Labelled photos from "datatebu", an image-classification folder in decoderr24/Sugarcane-Classifier-CNN. The possible labels are: healthy, red rot, rust, yellow.

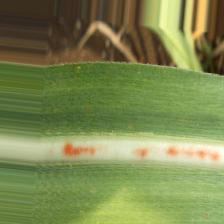
Label: red rot

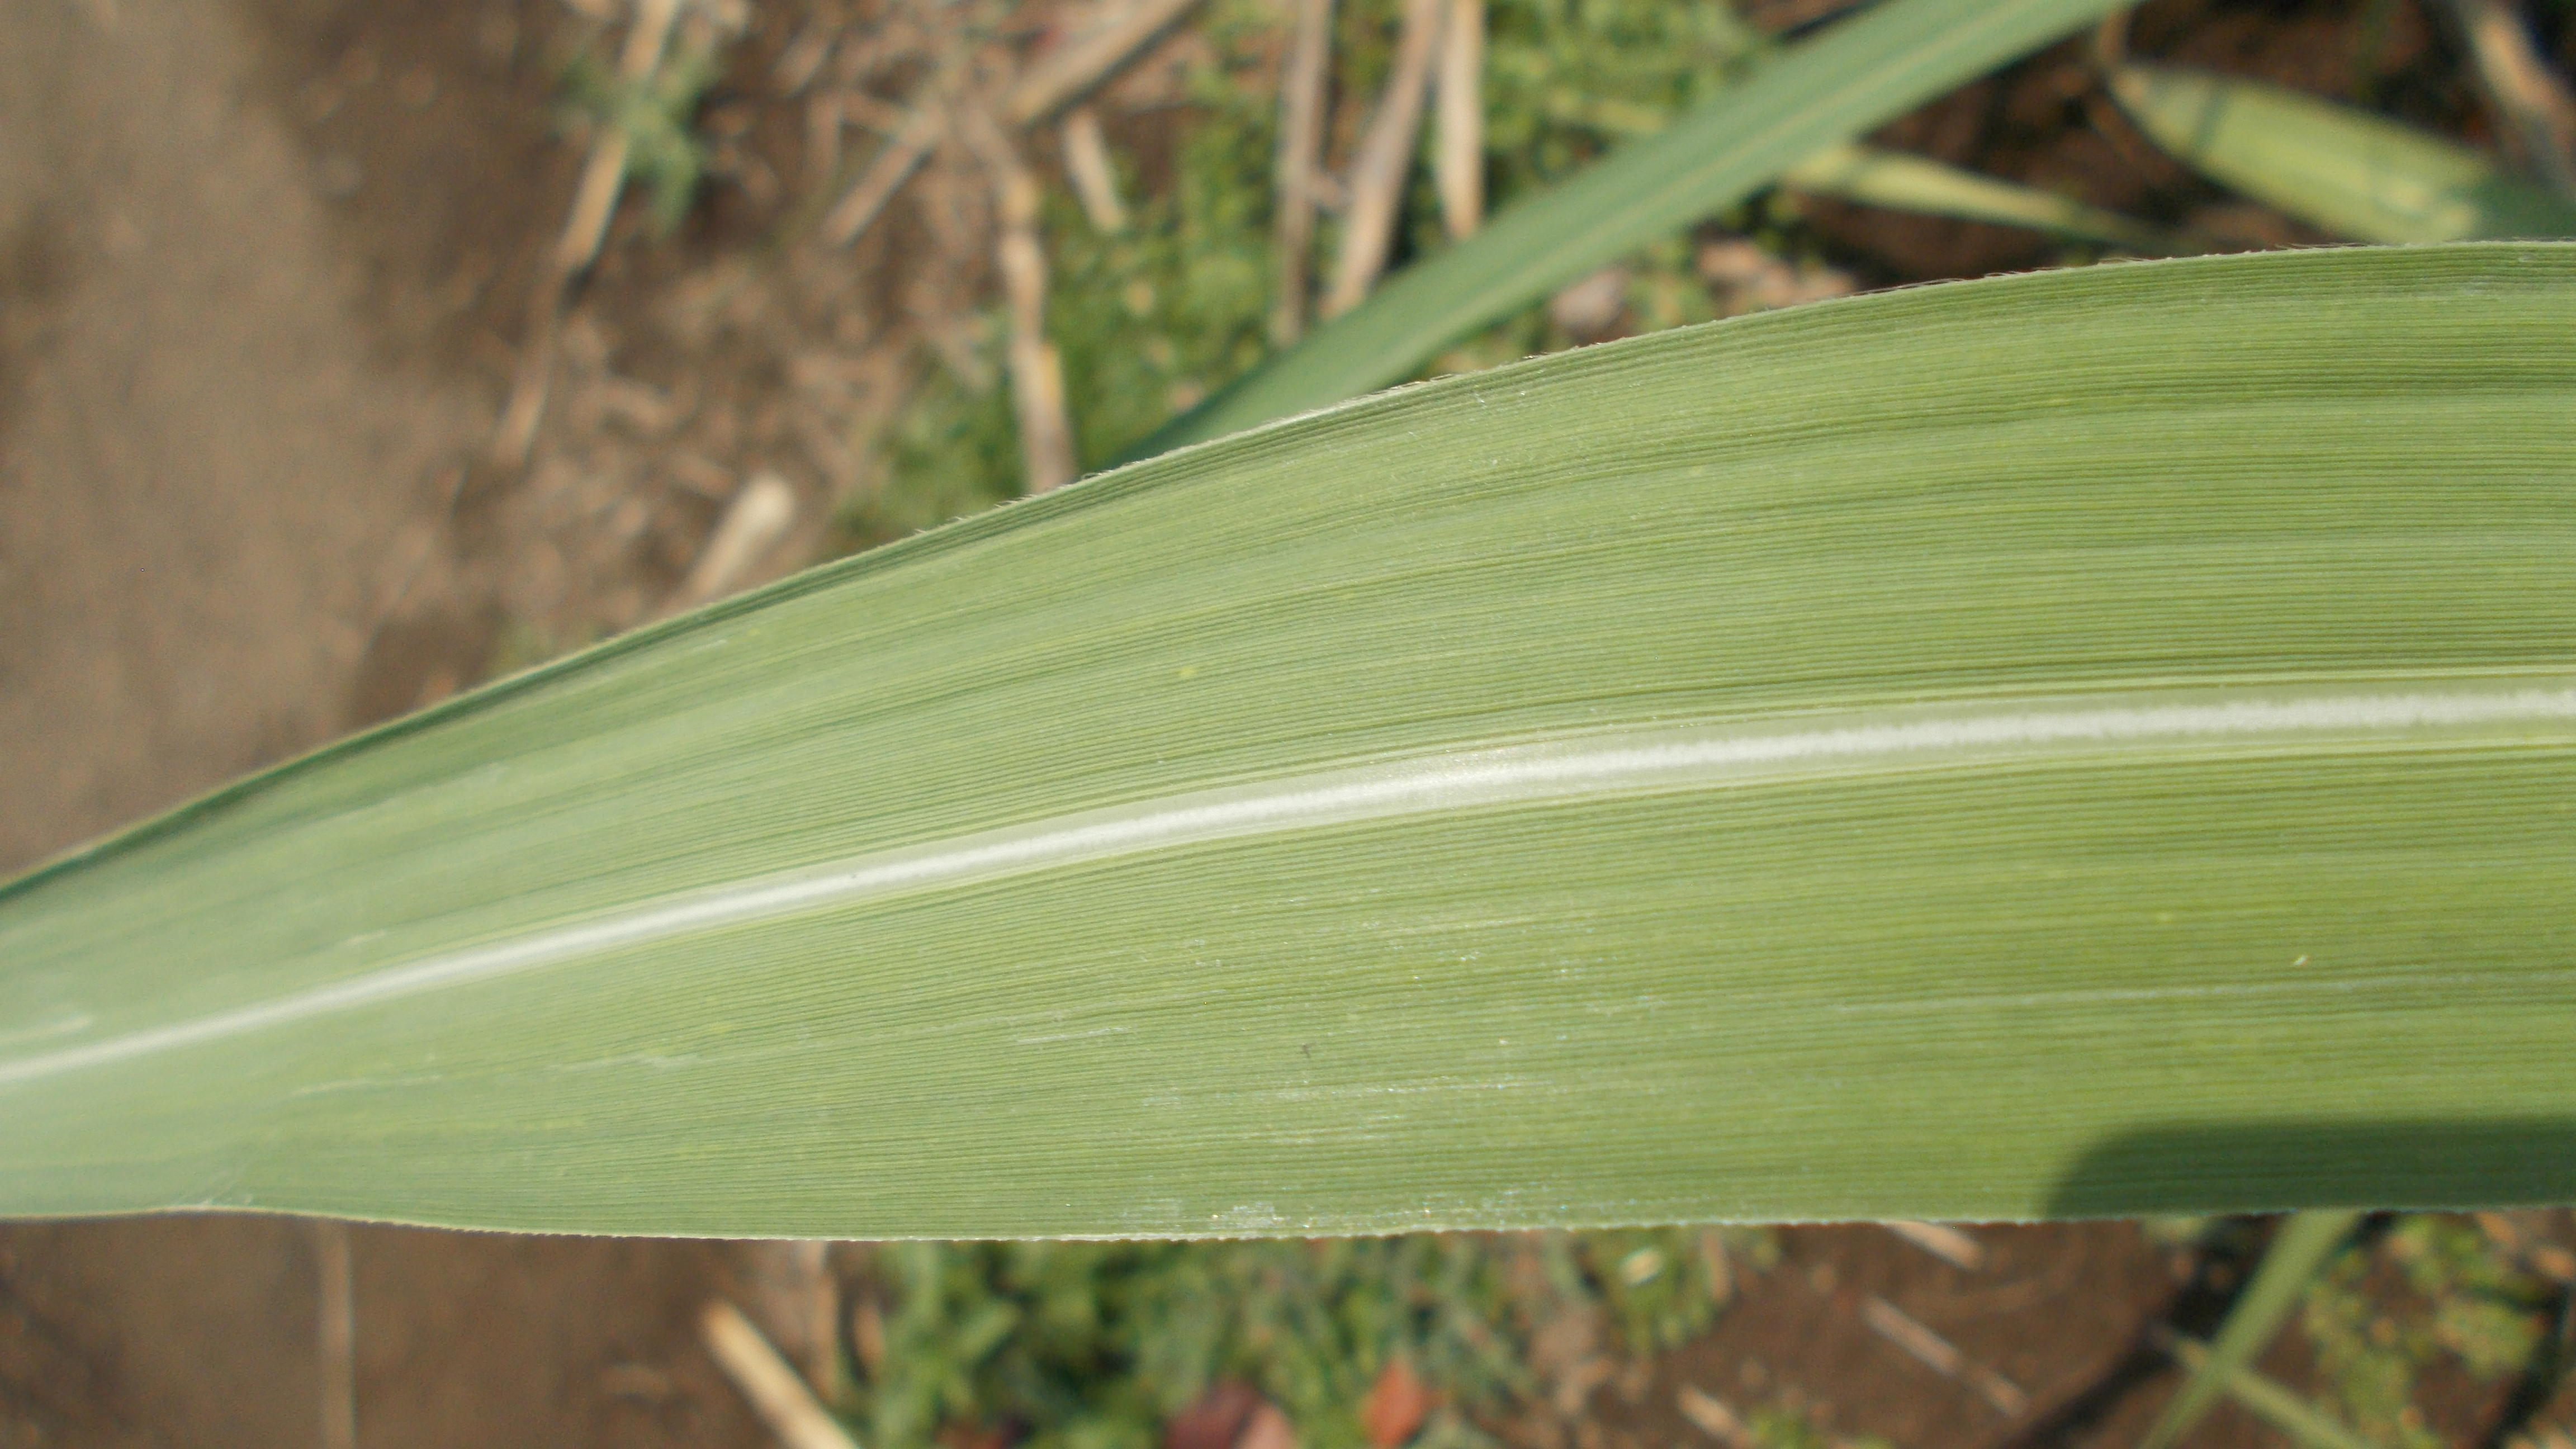
Label: healthy

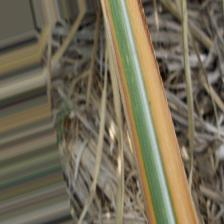
Label: yellow

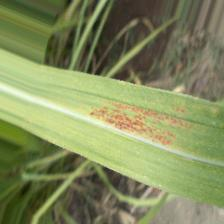
Label: rust

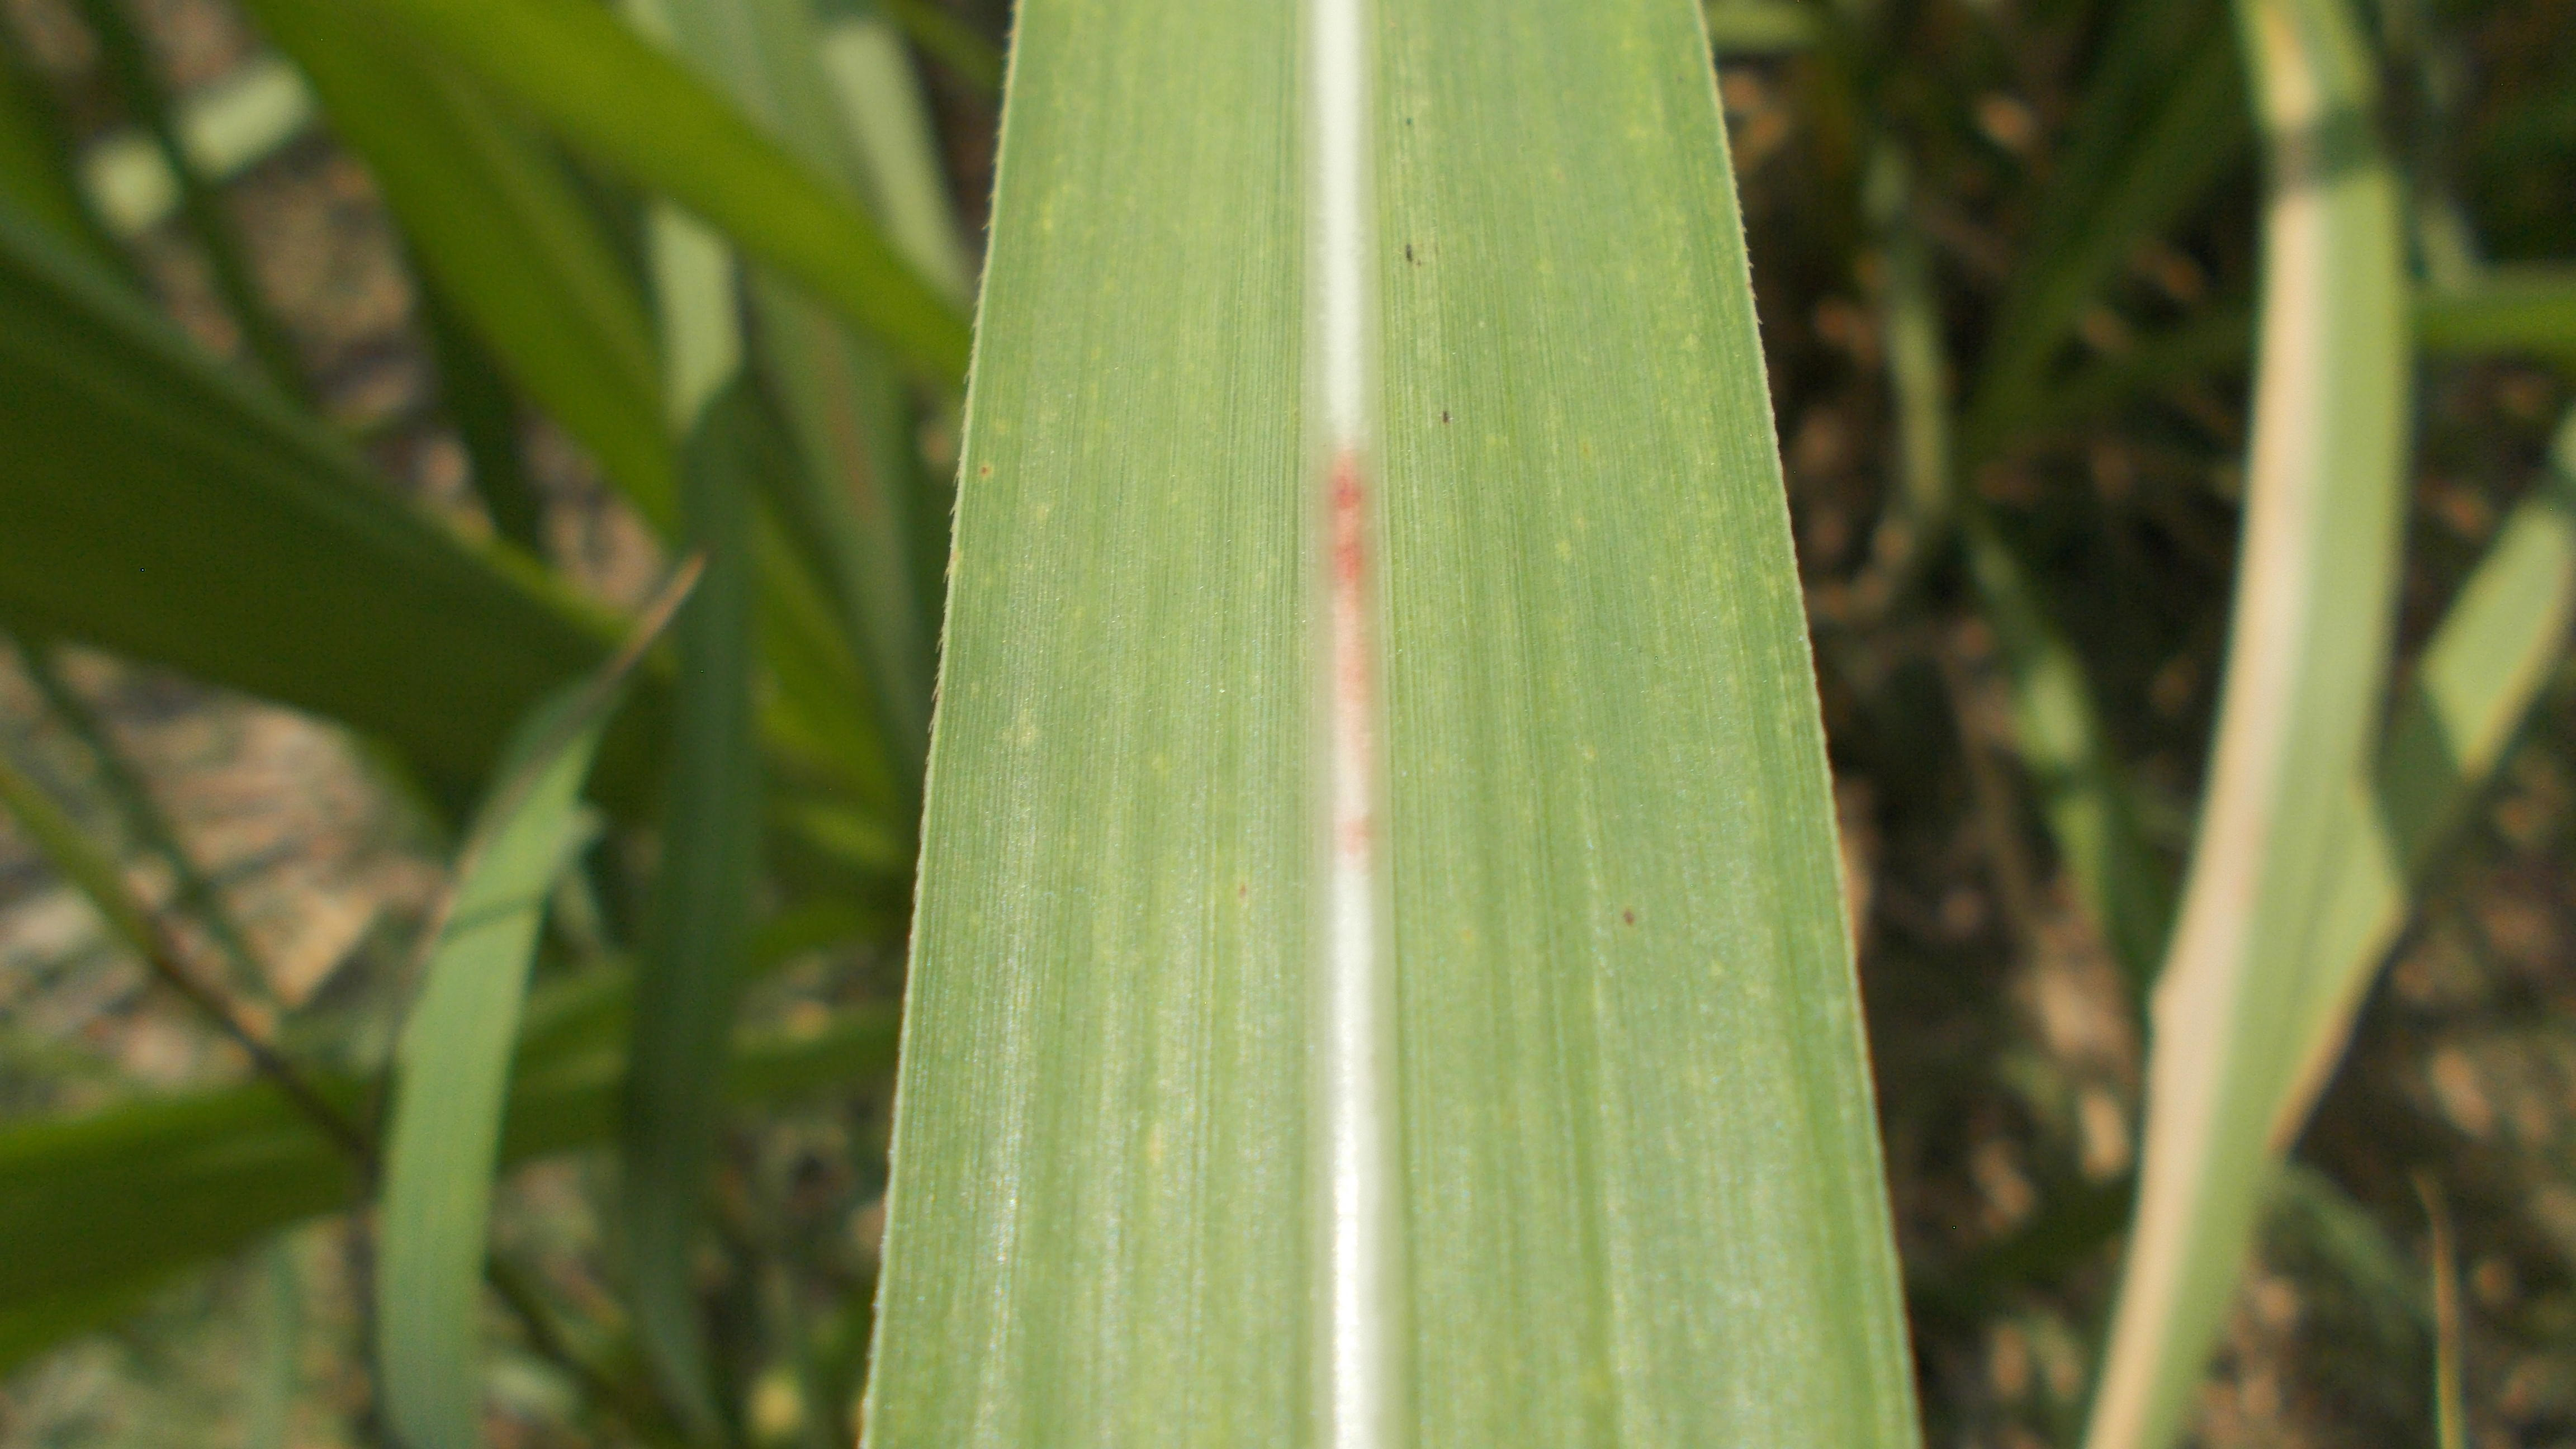
Label: red rot

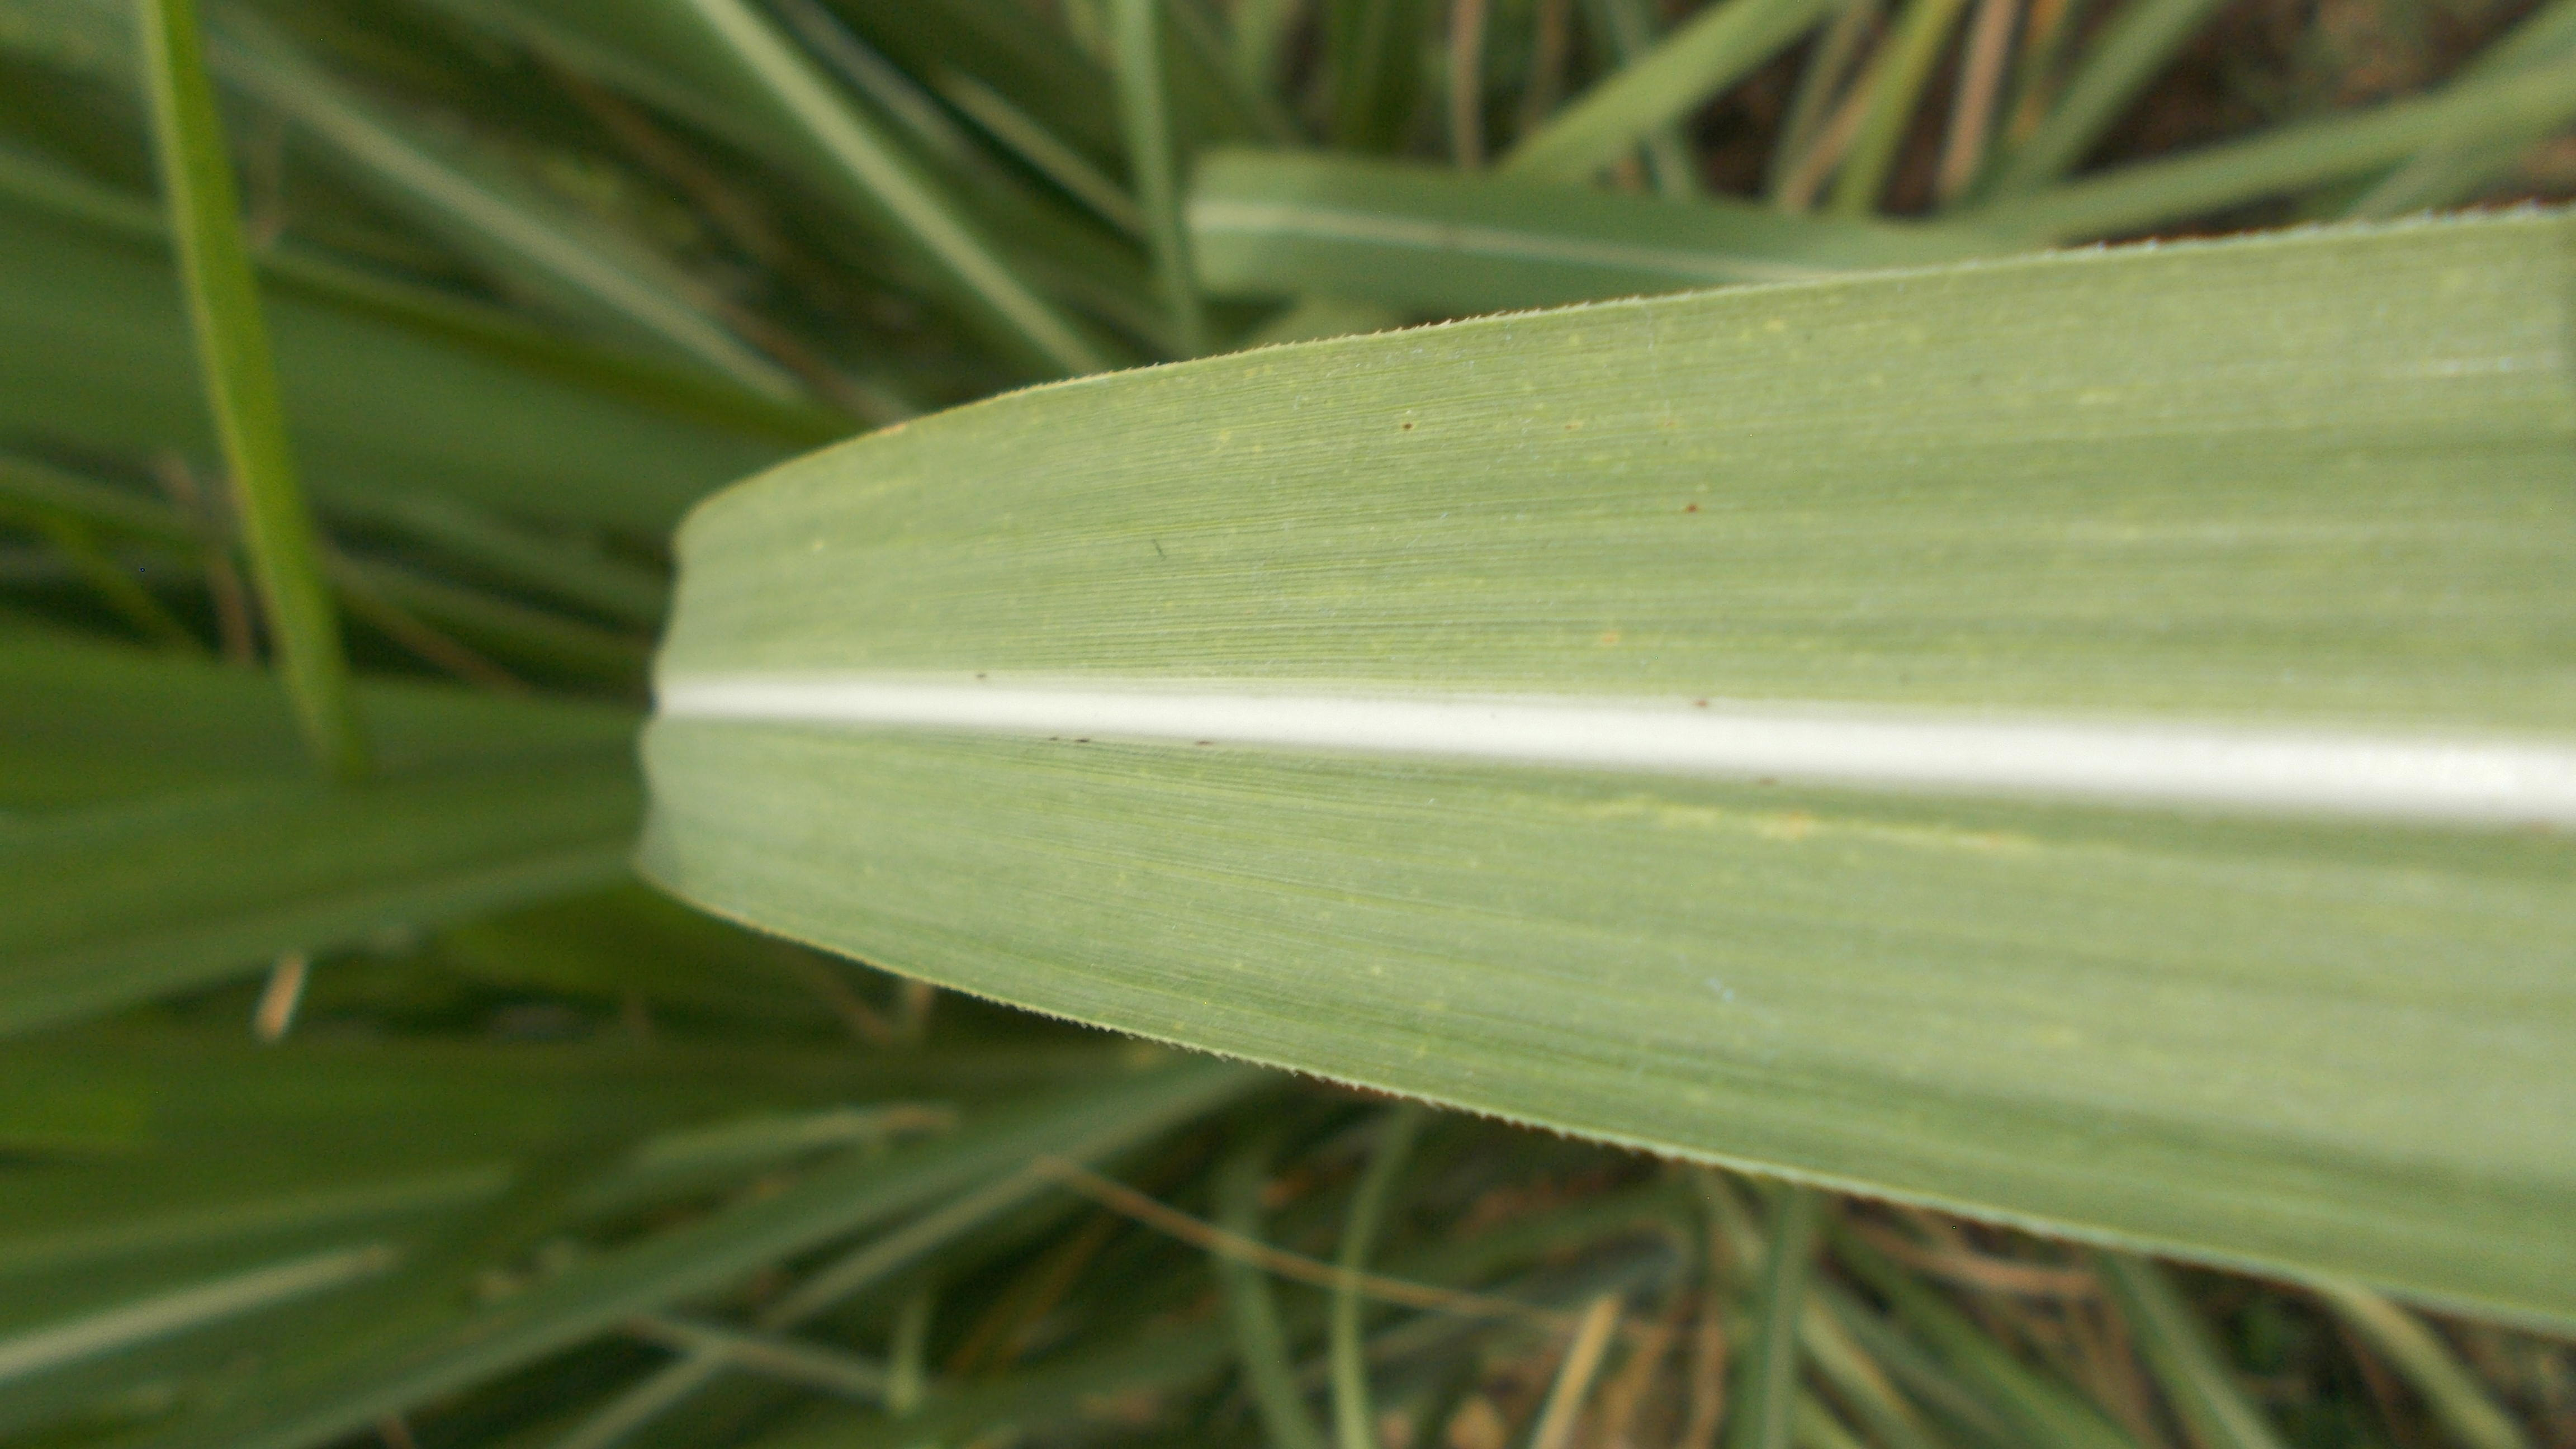
Label: healthy
